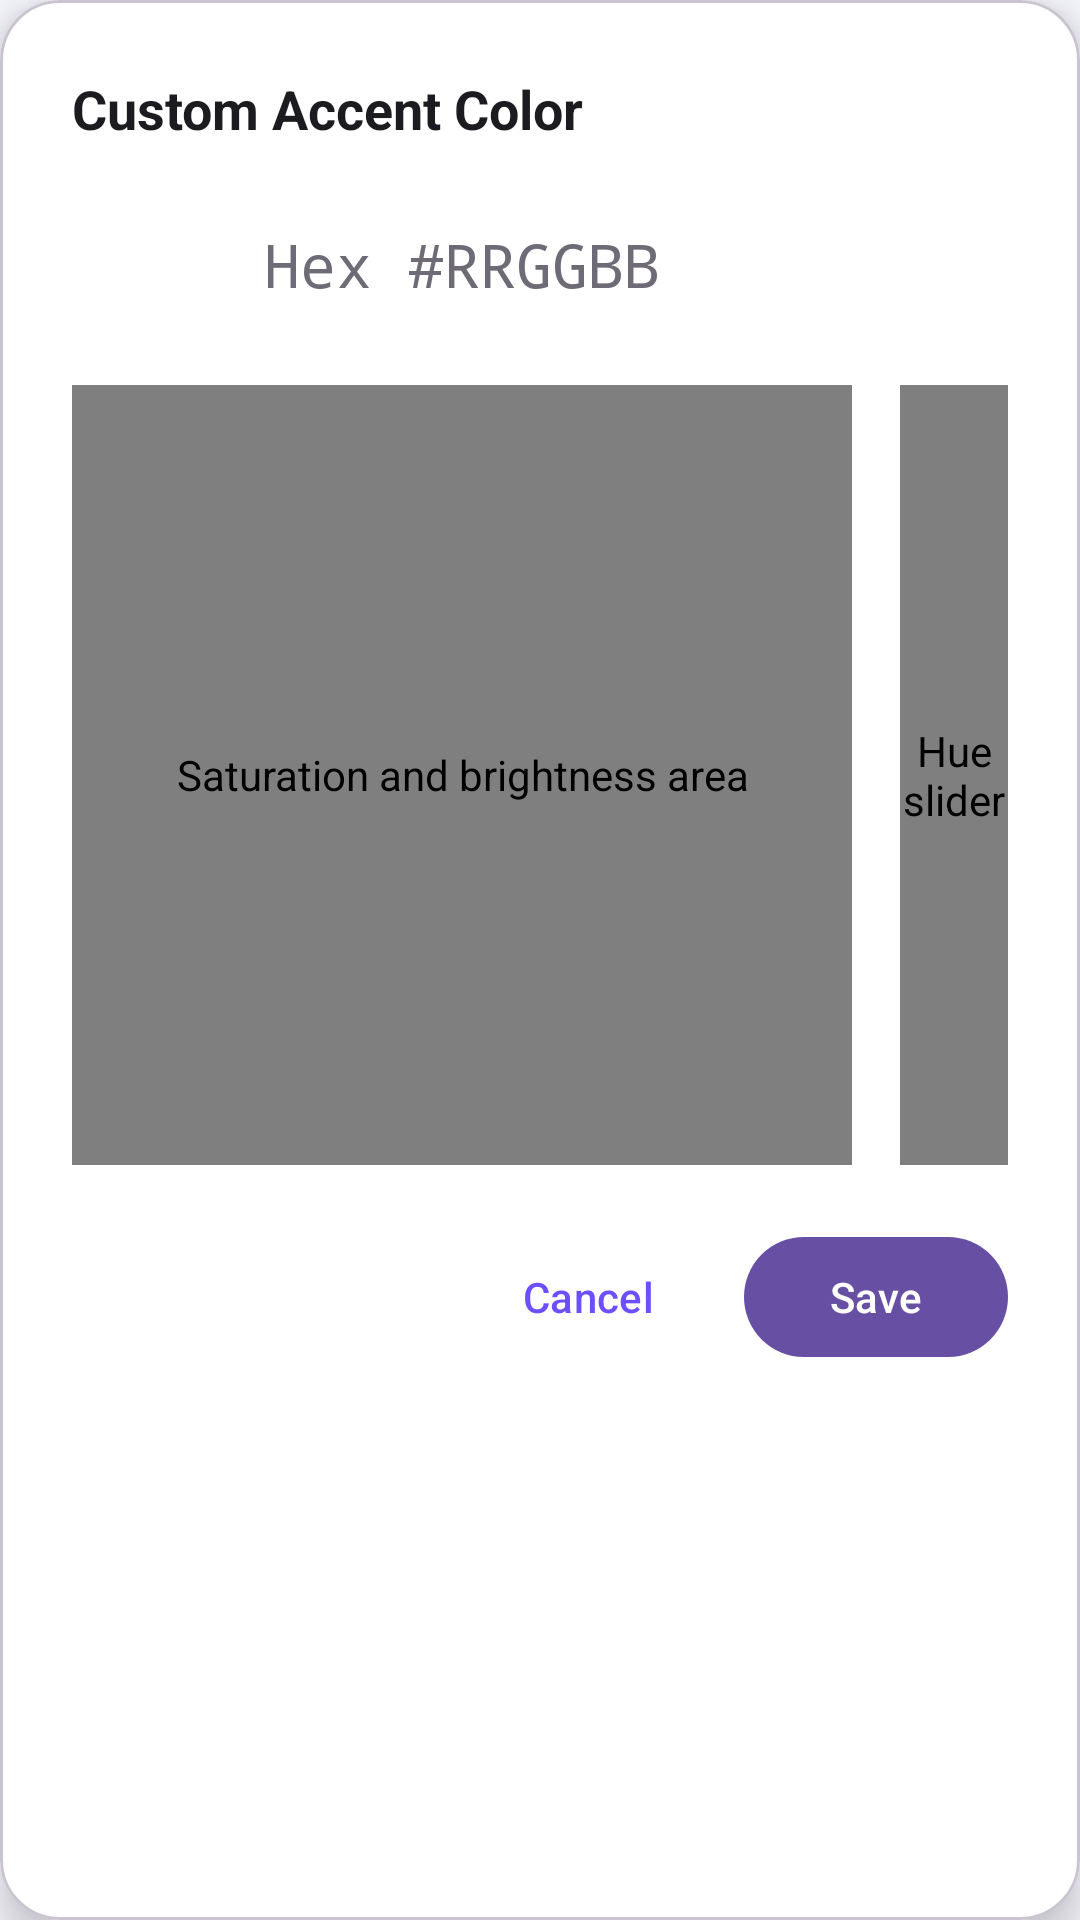

Produce the Android XML layout that renders to this screen, including the resource entries it uses.
<!-- AndroidManifest.xml: application theme Theme.CalculatorApp -->
<!-- res/layout/dialog_color_picker.xml -->
<?xml version="1.0" encoding="utf-8"?>
<com.google.android.material.card.MaterialCardView xmlns:android="http://schemas.android.com/apk/res/android"
    xmlns:app="http://schemas.android.com/apk/res-auto"
    android:layout_width="match_parent"
    android:layout_height="wrap_content"
    app:cardBackgroundColor="?attr/calcCardBackground"
    app:cardCornerRadius="20dp"
    app:cardElevation="8dp">

    <LinearLayout
        android:layout_width="match_parent"
        android:layout_height="wrap_content"
        android:orientation="vertical"
        android:padding="24dp">

        <TextView
            android:id="@+id/picker_title"
            android:layout_width="wrap_content"
            android:layout_height="wrap_content"
            android:layout_marginBottom="16dp"
            android:text="@string/accent_picker_title"
            android:textColor="?attr/calcTextPrimary"
            android:textSize="18sp"
            android:textStyle="bold" />

        <LinearLayout
            android:layout_width="match_parent"
            android:layout_height="wrap_content"
            android:layout_marginBottom="16dp"
            android:gravity="center_vertical"
            android:orientation="horizontal">

            <View
                android:id="@+id/picker_preview"
                android:layout_width="48dp"
                android:layout_height="48dp" />

            <EditText
                android:id="@+id/picker_hex"
                android:layout_width="0dp"
                android:layout_height="wrap_content"
                android:layout_marginStart="16dp"
                android:layout_weight="1"
                android:background="@null"
                android:fontFamily="monospace"
                android:hint="@string/accent_picker_hex_hint"
                android:inputType="text"
                android:maxLength="7"
                android:textColor="?attr/calcTextPrimary"
                android:textColorHint="?attr/calcTextSecondary"
                android:textSize="20sp" />
        </LinearLayout>

        <LinearLayout
            android:layout_width="match_parent"
            android:layout_height="260dp"
            android:orientation="horizontal">

            <com.soe1hom.calcduo.SatValView
                android:id="@+id/picker_satval"
                android:layout_width="0dp"
                android:layout_height="match_parent"
                android:layout_weight="1"
                android:contentDescription="@string/picker_satval_desc" />

            <com.soe1hom.calcduo.HueSliderView
                android:id="@+id/picker_hue"
                android:layout_width="36dp"
                android:layout_height="match_parent"
                android:layout_marginStart="16dp"
                android:contentDescription="@string/picker_hue_desc" />
        </LinearLayout>

        <LinearLayout
            android:layout_width="match_parent"
            android:layout_height="wrap_content"
            android:layout_marginTop="20dp"
            android:gravity="end"
            android:orientation="horizontal">

            <com.google.android.material.button.MaterialButton
                android:id="@+id/btn_picker_cancel"
                style="@style/Widget.Material3.Button.TextButton"
                android:layout_width="wrap_content"
                android:layout_height="wrap_content"
                android:text="@string/cancel"
                android:textColor="?attr/calcAccent" />

            <com.google.android.material.button.MaterialButton
                android:id="@+id/btn_picker_save"
                style="@style/Widget.Material3.Button"
                android:layout_width="wrap_content"
                android:layout_height="wrap_content"
                android:layout_marginStart="8dp"
                android:text="@string/save" />
        </LinearLayout>
    </LinearLayout>
</com.google.android.material.card.MaterialCardView>
<!-- resources referenced by this layout -->
<resources>
  <string name="accent_picker_hex_hint">Hex #RRGGBB</string>
  <string name="accent_picker_title">Custom Accent Color</string>
  <string name="cancel">Cancel</string>
  <string name="picker_hue_desc">Hue slider</string>
  <string name="picker_satval_desc">Saturation and brightness area</string>
  <string name="save">Save</string>
  <style name="Theme.CalculatorApp" parent="Theme.Material3.DayNight.NoActionBar">
          
          <item name="calcBackground">@color/bg_primary</item>
          <item name="calcBackgroundSecondary">@color/bg_secondary</item>
          <item name="calcCardBackground">@color/bg_card</item>
          <item name="calcKeyboardBackground">@color/bg_keyboard</item>
          <item name="calcButtonBackground">@color/bg_button</item>
          <item name="calcButtonPressed">@color/bg_button_pressed</item>
          <item name="calcTextPrimary">@color/text_primary</item>
          <item name="calcTextSecondary">@color/text_secondary</item>
          <item name="calcTextDisabled">@color/text_disabled</item>
          <item name="calcAccent">@color/accent_purple</item>
          <item name="calcAccentDark">@color/accent_purple_dark</item>
          <item name="calcAccentPressed">@color/accent_purple_pressed</item>
          <item name="calcDivider">@color/divider_subtle</item>
          <item name="calcDanger">@color/danger</item>
          <item name="calcDangerBackground">@color/danger_bg</item>
  
          
          <item name="android:colorBackground">@color/bg_primary</item>
          <item name="colorOnBackground">@color/text_primary</item>
          <item name="colorSurface">@color/bg_keyboard</item>
          <item name="colorOnSurface">@color/text_primary</item>
          <item name="colorSurfaceVariant">@color/bg_card</item>
          <item name="colorOnSurfaceVariant">@color/text_secondary</item>
          <item name="colorPrimaryContainer">@color/accent_purple_dark</item>
          <item name="colorOnPrimaryContainer">@color/accent_purple</item>
          <item name="colorSecondaryContainer">@color/bg_button</item>
          <item name="colorOnSecondaryContainer">@color/text_secondary</item>
          <item name="colorTertiary">@color/accent_purple</item>
          <item name="colorOnTertiary">@color/text_primary</item>
          <item name="android:statusBarColor">@color/bg_primary</item>
          <item name="android:navigationBarColor">@color/bg_primary</item>
      </style>
  <color name="bg_primary">#FFF8F8FF</color>
  <color name="bg_secondary">#FFF0F0F5</color>
  <color name="bg_card">#FFFFFFFF</color>
  <color name="bg_keyboard">#FFF5F5FA</color>
  <color name="bg_button">#FFEBEBF0</color>
  <color name="bg_button_pressed">#FFE0E0E8</color>
  <color name="text_primary">#FF1C1B1F</color>
  <color name="text_secondary">#FF6E6B76</color>
  <color name="text_disabled">#FF9E9BA6</color>
  <color name="accent_purple">#FF6C4FFF</color>
  <color name="accent_purple_dark">#FF4A37BF</color>
  <color name="accent_purple_pressed">#FF5B3EE8</color>
  <color name="divider_subtle">#FFE0E0E8</color>
  <color name="danger">#FFD32F2F</color>
  <color name="danger_bg">#FFFDECEA</color>
</resources>
